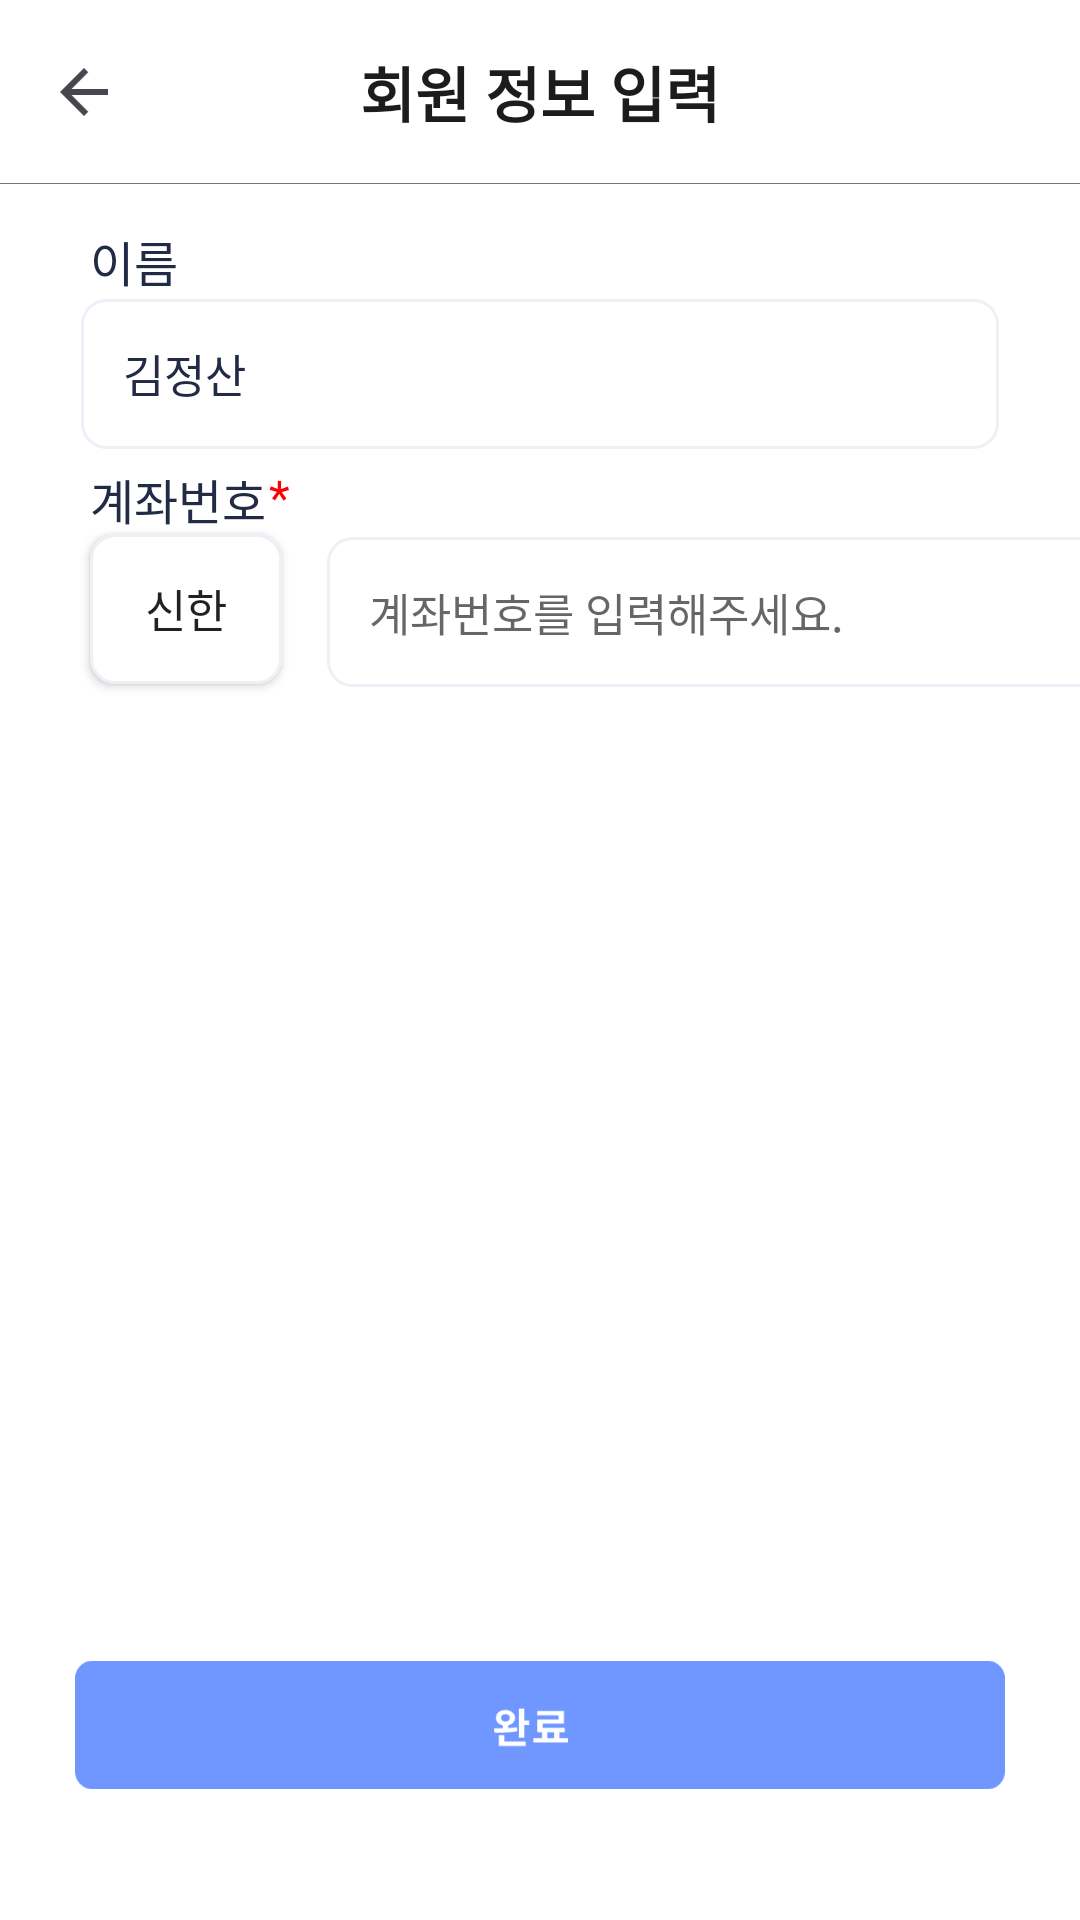

Reconstruct the res/layout file that produces this screen, plus the resources it refers to.
<!-- AndroidManifest.xml: application theme AppTheme -->
<!-- res/layout/activity_sign_up.xml -->
<?xml version="1.0" encoding="utf-8"?>
<androidx.constraintlayout.widget.ConstraintLayout xmlns:android="http://schemas.android.com/apk/res/android"
    android:layout_width="match_parent"
    android:layout_height="match_parent"
    xmlns:app="http://schemas.android.com/apk/res-auto">

    <androidx.constraintlayout.widget.ConstraintLayout
        android:id="@+id/topBarCL"
        android:layout_width="match_parent"
        android:layout_height="wrap_content"
        app:layout_constraintEnd_toEndOf="parent"
        app:layout_constraintStart_toStartOf="parent"
        app:layout_constraintTop_toTopOf="parent">

        <ImageButton
            android:layout_width="24dp"
            android:layout_height="24dp"
            android:layout_marginStart="16dp"
            android:background="@drawable/back_arrow"
            app:layout_constraintBottom_toBottomOf="@+id/userInformation"
            app:layout_constraintStart_toStartOf="parent"
            app:layout_constraintTop_toTopOf="@+id/userInformation" />

        <TextView
            android:id="@+id/userInformation"
            android:layout_width="match_parent"
            android:layout_height="match_parent"
            android:layout_marginTop="16dp"
            android:layout_marginBottom="16dp"
            android:fontFamily="@font/sans_kr"
            android:gravity="center"
            android:includeFontPadding="false"
            android:text="회원 정보 입력"
            android:textColor="@color/text_color"
            android:textSize="20sp"
            android:textStyle="bold"
            app:layout_constraintBottom_toBottomOf="parent"
            app:layout_constraintStart_toStartOf="parent"
            app:layout_constraintTop_toTopOf="parent" />

    </androidx.constraintlayout.widget.ConstraintLayout>

    <ImageView
        android:id="@+id/grayLine"
        android:layout_width="match_parent"
        android:layout_height="0.3dp"
        android:src="@drawable/line_1"
        app:layout_constraintTop_toBottomOf="@+id/topBarCL"
        android:background="#757575"/>

    <TextView
        android:id="@+id/NameTextView"
        android:layout_width="wrap_content"
        android:layout_height="wrap_content"
        android:text="이름"
        android:fontFamily="@font/notosans_kr_medium"
        android:textStyle="normal"
        android:textSize="16sp"
        android:textColor="#222b45"
        android:lineSpacingExtra="3sp"
        app:layout_constraintTop_toBottomOf="@id/grayLine"
        app:layout_constraintStart_toStartOf="parent"
        android:layout_marginTop="14dp"
        android:layout_marginStart="30dp"
        />

    <RelativeLayout
        android:id="@+id/nameRL"
        app:layout_constraintStart_toStartOf="parent"
        app:layout_constraintTop_toBottomOf="@id/NameTextView"
        android:layout_width="match_parent"
        android:layout_height="50dp"
        android:layout_marginLeft="27dp"
        android:layout_marginRight="27dp"
        android:layout_marginTop="1dp">

        <View
            android:id="@+id/nameETBox"
            android:layout_width="match_parent"
            android:layout_height="match_parent"
            android:background="@drawable/rectangle" />

        <TextView
            android:id="@+id/nameTV"
            android:layout_width="wrap_content"
            android:layout_height="wrap_content"
            android:layout_centerVertical="true"
            android:layout_marginStart="14dp"
            android:fontFamily="@font/sans_kr"
            android:text="@string/kimjeongsan"
            android:includeFontPadding="false"
            android:textColor="@color/black"
            android:textSize="15sp"
            app:layout_constraintStart_toStartOf="parent" />
    </RelativeLayout>

    <TextView
        android:id="@+id/accountTV"
        android:layout_width="wrap_content"
        android:layout_height="wrap_content"
        android:text="계좌번호"
        android:fontFamily="@font/notosans_kr_medium"
        android:textStyle="normal"
        android:textSize="16sp"
        android:textColor="#222b45"
        android:lineSpacingExtra="3sp"
        app:layout_constraintTop_toBottomOf="@id/nameRL"
        app:layout_constraintStart_toStartOf="parent"
        android:layout_marginLeft="30dp"
        android:layout_marginTop="5dp"
        />

    <TextView
        android:layout_width="wrap_content"
        android:layout_height="wrap_content"
        android:text="*"
        android:fontFamily="@font/notosans_kr_medium"
        android:textStyle="normal"
        android:textSize="16sp"
        android:textColor="#ff0000"
        android:lineSpacingExtra="3sp"
        app:layout_constraintTop_toBottomOf="@id/nameRL"
        app:layout_constraintStart_toEndOf="@id/accountTV"
        android:layout_marginStart="1dp"
        android:layout_marginTop="5dp"
        />



    <androidx.appcompat.widget.AppCompatButton
        android:id="@+id/bankBtn"
        android:layout_width="64dp"
        android:layout_height="50dp"
        android:background="@drawable/rectangle"
        android:fontFamily="@font/notosans_kr"
        android:includeFontPadding="false"
        android:text="@string/tmp_bank"
        android:textSize="15sp"
        app:layout_constraintStart_toStartOf="@id/accountTV"
        app:layout_constraintTop_toBottomOf="@+id/accountTV" />

    <RelativeLayout
        android:id="@+id/signup_account_number_edit_box"
        android:layout_width="287dp"
        android:layout_height="50dp"
        app:layout_constraintTop_toBottomOf="@id/accountTV"
        app:layout_constraintStart_toEndOf="@id/bankBtn"
        android:layout_marginStart="15dp"
        android:layout_marginTop="1dp">

        <View
            android:id="@+id/signup_account_number_textbox"
            android:layout_width="match_parent"
            android:layout_height="match_parent"
            android:background="@drawable/rectangle">
        </View>

        <EditText
            android:id="@+id/accountET"
            android:layout_width="wrap_content"
            android:layout_height="wrap_content"
            android:layout_centerVertical="true"
            android:layout_marginStart="14dp"
            android:layout_weight="1"
            android:background="@android:color/transparent"
            android:ems="10"
            android:fontFamily="@font/notosans_kr"
            android:hint="계좌번호를 입력해주세요."
            android:inputType="phone"
            android:textSize="15sp"
            app:layout_constraintStart_toStartOf="parent" />

    </RelativeLayout>



    <ImageView
        android:id="@+id/completeBtn"
        android:layout_width="match_parent"
        android:layout_height="50dp"
        app:layout_constraintStart_toStartOf="parent"
        android:src="@drawable/btn_complete_signup"
        app:layout_constraintBottom_toBottomOf="parent"
        android:layout_marginLeft="25dp"
        android:layout_marginRight="25dp"
        android:layout_marginBottom="40dp" />

</androidx.constraintlayout.widget.ConstraintLayout>
<!-- resources referenced by this layout -->
<resources>
  <color name="black">#FF222B45</color>
  <color name="text_color">#1c1b1e</color>
  <!-- drawable back_arrow: png bitmap (drawable, 697 bytes) -->
  <!-- drawable btn_complete_signup: png bitmap (drawable, 1008 bytes) -->
  <!-- drawable line_1: png bitmap (drawable, 126 bytes) -->
  <!-- drawable rectangle (drawable) -->
  <?xml version="1.0" encoding="utf-8"?>
      <shape
          xmlns:android="http://schemas.android.com/apk/res/android"
          android:shape="rectangle">
          <solid android:color="#FFFFFF"/>
          <corners android:radius="8dp"/>
          <stroke
              android:width="1dp"
              android:color="#edf1f7" />
      </shape>
  <string name="kimjeongsan">김정산</string>
  <string name="tmp_bank">신한</string>
  <style name="AppTheme" parent="Theme.MaterialComponents.DayNight.NoActionBar">
          
          <item name="colorPrimary">@color/sky_blue</item>
          <item name="colorPrimaryVariant">#D9D9D9</item>
          <item name="colorOnPrimary">#000</item>
          <item name="colorSecondary">@color/teal_200</item>
          <item name="colorSecondaryVariant">@color/sky_blue</item>
          <item name="colorOnSecondary">@color/white</item>
              
              
          <item name="android:statusBarColor" tools:targetApi="l">@color/white</item>
          <item name="android:windowLightStatusBar" tools:targetApi="m">true</item>
          <item name="android:timePickerStyle">@style/TimePickerTheme</item>
      </style>
  <color name="sky_blue">#6f97ff</color>
  <color name="teal_200">#6f97ff</color>
  <color name="white">#FFFFFFFF</color>
  <style name="TimePickerTheme" parent="android:Widget.Material.Light.TimePicker">
          <item name="android:timePickerMode">spinner</item>
      </style>
</resources>
